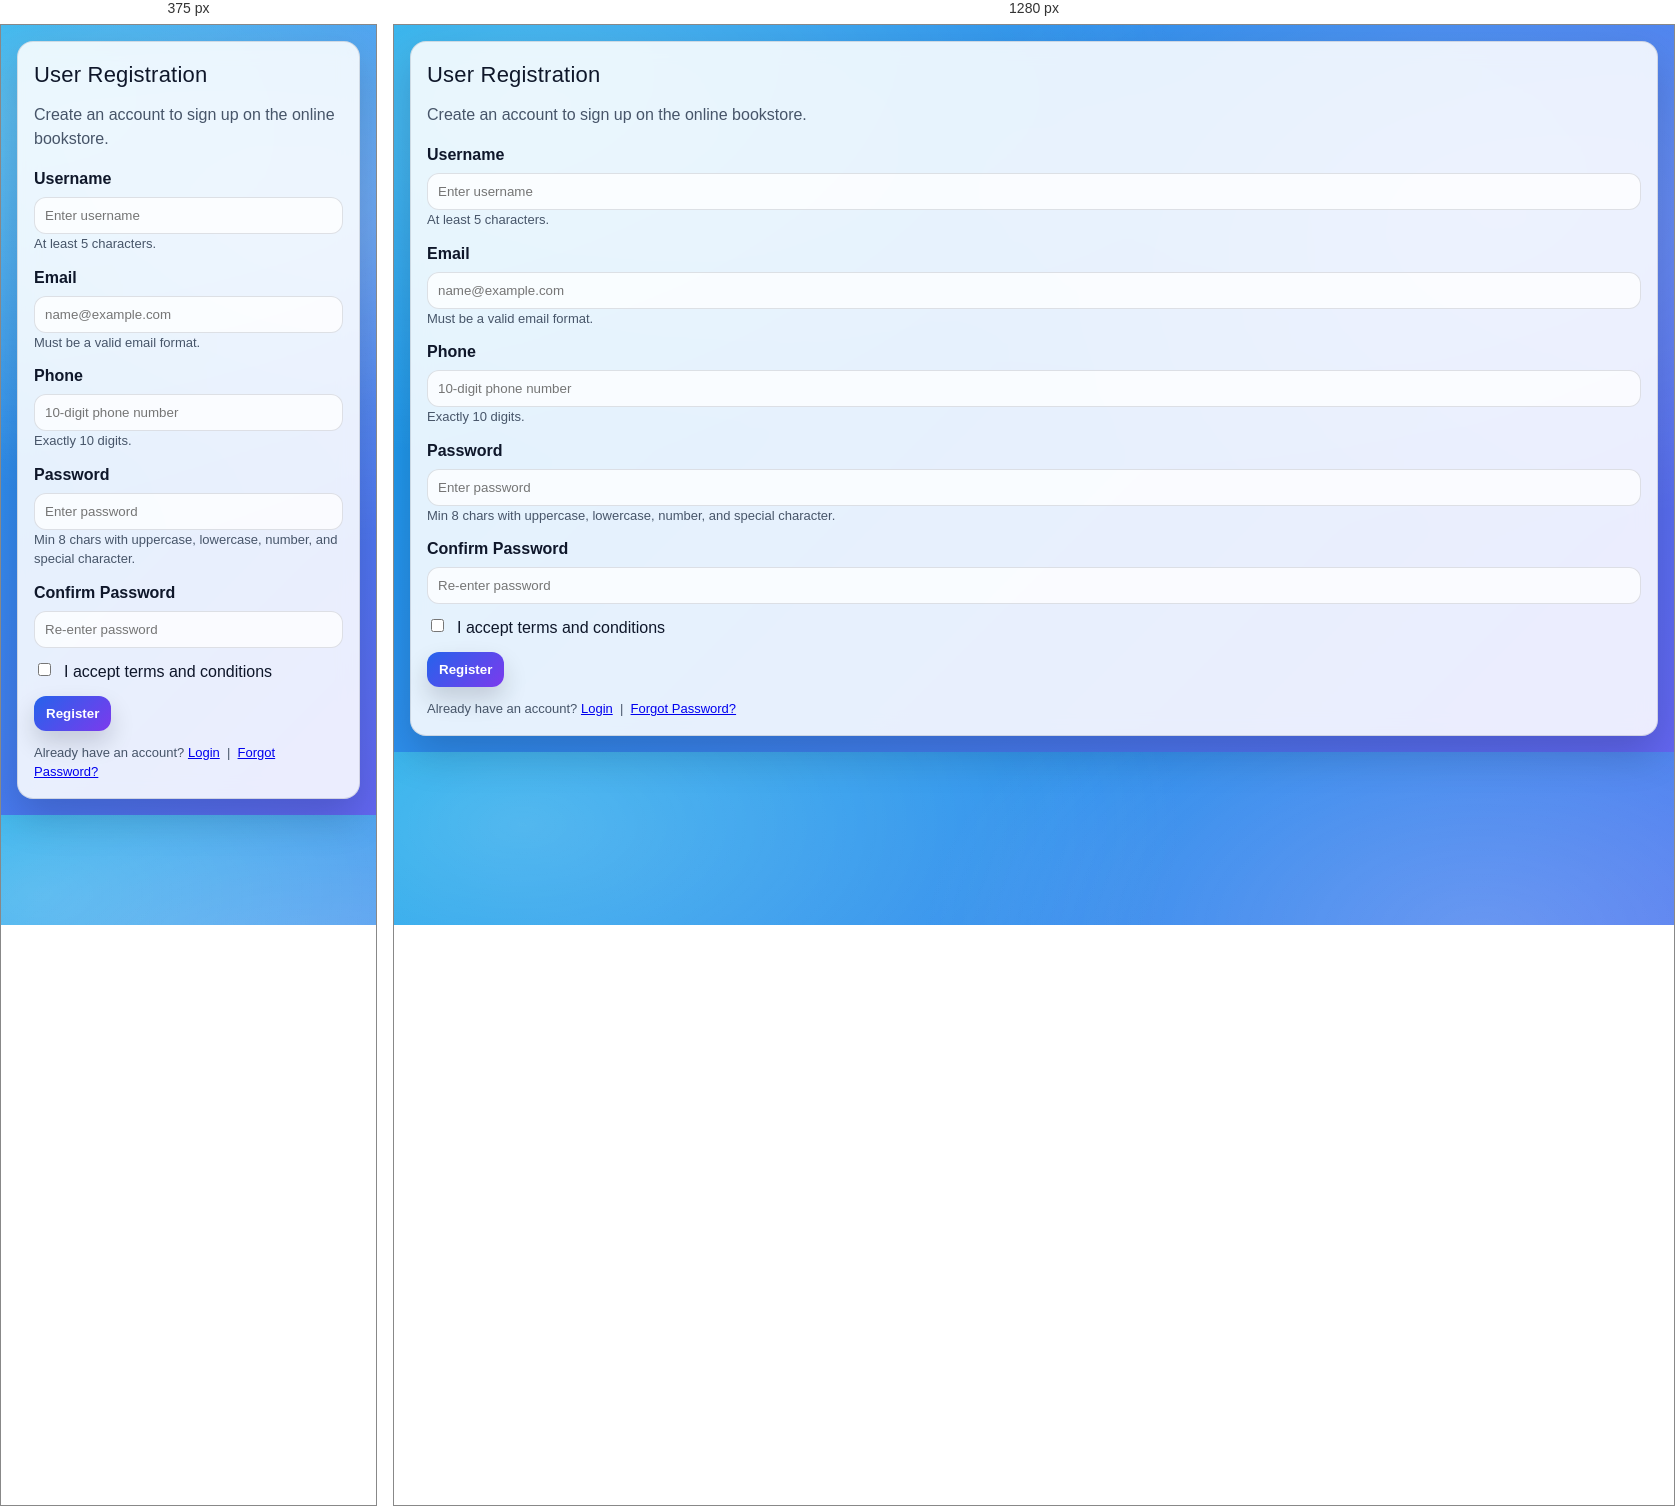
Rendered at 375 px and 1280 px, left to right.

<!-- file: register.html -->
<!doctype html>
<html>
<head>
  <meta charset="utf-8">
  <title>User Registration</title>
  <link rel="stylesheet" href="styles.css">
  <script src="app.js"></script>
</head>
<body>
  <div class="container">
    <div class="panel">
      <div class="h1">User Registration</div>
      <p class="muted" style="margin-top:0;">Create an account to sign up on the online bookstore.</p>

      <form id="registrationForm" novalidate>
        <div class="field">
          <label class="label" for="username">Username</label>
          <input class="input" id="username" type="text" placeholder="Enter username">
          <div class="muted small">At least 5 characters.</div>
        </div>

        <div class="field">
          <label class="label" for="email">Email</label>
          <input class="input" id="email" type="email" placeholder="name@example.com">
          <div class="muted small">Must be a valid email format.</div>
        </div>

        <div class="field">
          <label class="label" for="phone">Phone</label>
          <input class="input" id="phone" type="tel" placeholder="10-digit phone number">
          <div class="muted small">Exactly 10 digits.</div>
        </div>

        <div class="field">
          <label class="label" for="password">Password</label>
          <input class="input" id="password" type="password" placeholder="Enter password">
          <div class="muted small">Min 8 chars with uppercase, lowercase, number, and special character.</div>
        </div>

        <div class="field">
          <label class="label" for="confirmPassword">Confirm Password</label>
          <input class="input" id="confirmPassword" type="password" placeholder="Re-enter password">
        </div>

        <div class="field">
          <label style="display:flex; align-items:flex-start; gap:10px;">
            <input id="terms" type="checkbox" style="margin-top:3px;">
            <span>I accept terms and conditions</span>
          </label>
        </div>

        <button class="btn" type="submit">Register</button>
        <div id="formMessage" class="msg" style="display:none;"></div>
      </form>

      <div class="muted small" style="margin-top:12px;">
        Already have an account? <a href="login.html">Login</a>
        &nbsp;|&nbsp;
        <a href="forgot.html">Forgot Password?</a>
      </div>
    </div>
  </div>

  <script>
    window.initRegistrationForm();
  </script>
</body>
</html>


/* @media block from styles.css */
@media (max-width: 720px) {
  .controls { grid-template-columns: 1fr; }
  .book-layout { grid-template-columns: 1fr; }
}